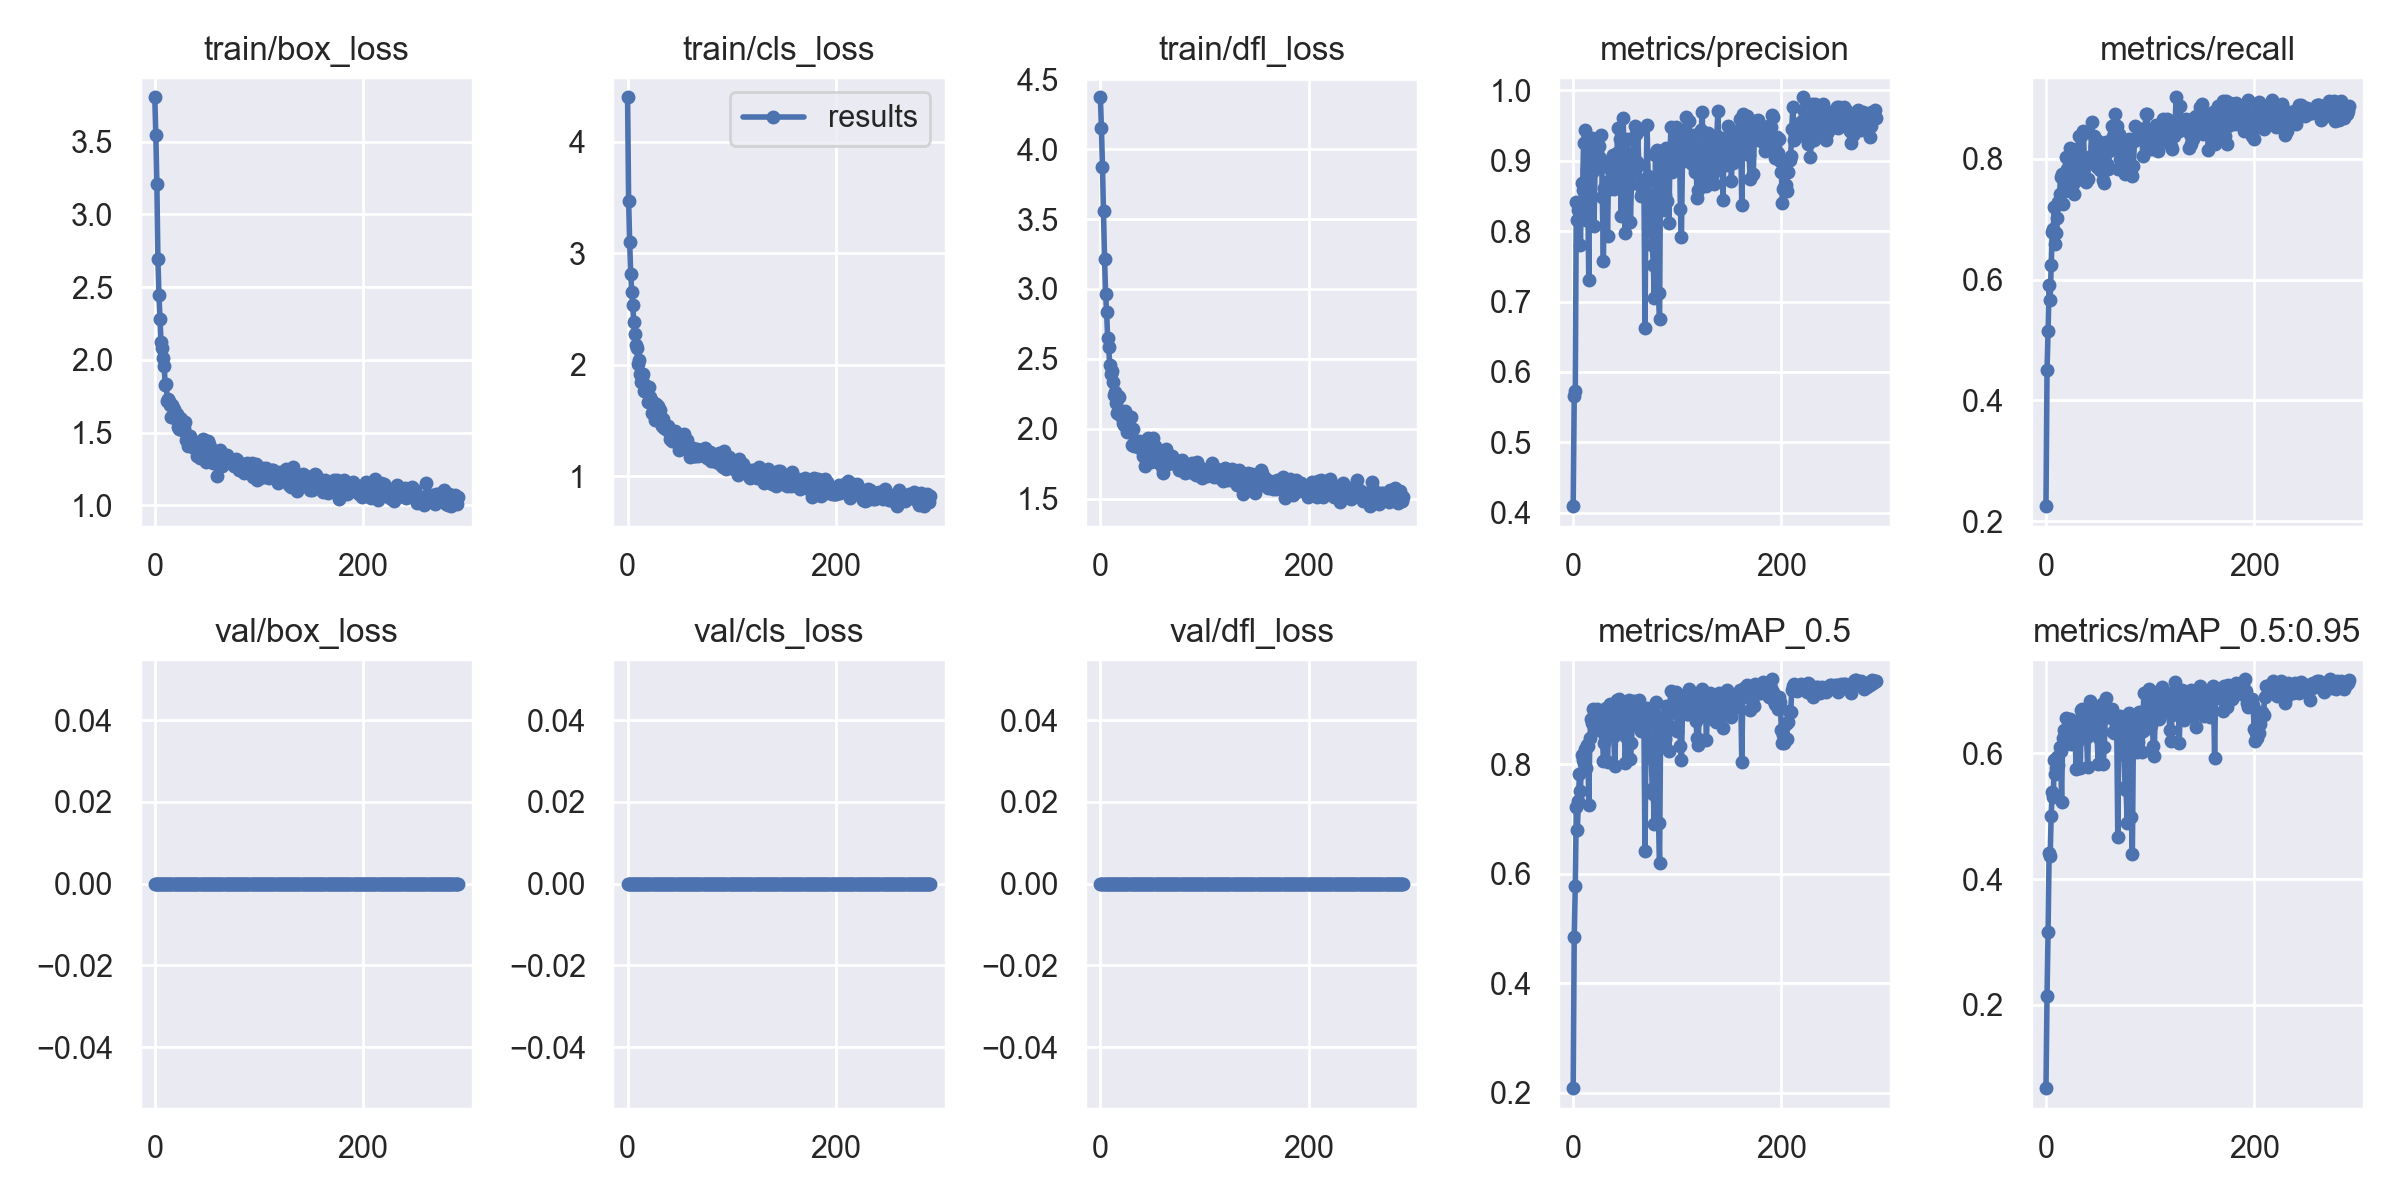

Data behind this chart, as committed beside it:
epoch, train/box_loss, train/cls_loss, train/dfl_loss, metrics/precision, metrics/recall, metrics/mAP_0.5, metrics/mAP_0.5:0.95, val/box_loss, val/cls_loss, val/dfl_loss, x/lr0, x/lr1, x/lr2
0, 3.806, 4.4, 4.373, 0.4092, 0.225, 0.2079, 0.06785, 0, 0, 0, 0.07006, 0.003327, 0.003327
1, 3.548, 3.471, 4.152, 0.5655, 0.45, 0.4835, 0.2147, 0, 0, 0, 0.04004, 0.006638, 0.006638
2, 3.207, 3.101, 3.873, 0.5733, 0.5149, 0.5776, 0.3156, 0, 0, 0, 0.009994, 0.009927, 0.009927
3, 2.691, 2.815, 3.556, 0.8417, 0.5917, 0.7216, 0.4415, 0, 0, 0, 0.009901, 0.009901, 0.009901
4, 2.445, 2.653, 3.217, 0.8163, 0.5667, 0.6803, 0.4364, 0, 0, 0, 0.009901, 0.009901, 0.009901
5, 2.279, 2.533, 2.967, 0.8304, 0.625, 0.7321, 0.5007, 0, 0, 0, 0.009868, 0.009868, 0.009868
6, 2.124, 2.379, 2.835, 0.8335, 0.6792, 0.7823, 0.5389, 0, 0, 0, 0.009835, 0.009835, 0.009835
7, 2.08, 2.275, 2.646, 0.7811, 0.6833, 0.7505, 0.5298, 0, 0, 0, 0.009802, 0.009802, 0.009802
8, 2.011, 2.175, 2.581, 0.8682, 0.7208, 0.8176, 0.5886, 0, 0, 0, 0.009769, 0.009769, 0.009769
9, 1.961, 2.152, 2.454, 0.8588, 0.659, 0.8077, 0.567, 0, 0, 0, 0.009736, 0.009736, 0.009736
10, 1.829, 2.004, 2.391, 0.9259, 0.677, 0.802, 0.5765, 0, 0, 0, 0.009703, 0.009703, 0.009703
11, 1.831, 2.045, 2.413, 0.944, 0.7018, 0.8285, 0.5948, 0, 0, 0, 0.00967, 0.00967, 0.00967
12, 1.718, 1.919, 2.336, 0.816, 0.7292, 0.7934, 0.5812, 0, 0, 0, 0.009637, 0.009637, 0.009637
13, 1.73, 1.846, 2.239, 0.8885, 0.7417, 0.835, 0.6096, 0, 0, 0, 0.009604, 0.009604, 0.009604
14, 1.717, 1.885, 2.263, 0.8476, 0.7708, 0.8336, 0.6037, 0, 0, 0, 0.009571, 0.009571, 0.009571
15, 1.691, 1.917, 2.181, 0.7305, 0.775, 0.7255, 0.5233, 0, 0, 0, 0.009538, 0.009538, 0.009538
16, 1.608, 1.761, 2.11, 0.9158, 0.7255, 0.8471, 0.6238, 0, 0, 0, 0.009505, 0.009505, 0.009505
17, 1.687, 1.815, 2.231, 0.9082, 0.7708, 0.8823, 0.6367, 0, 0, 0, 0.009472, 0.009472, 0.009472
18, 1.66, 1.784, 2.223, 0.9323, 0.7462, 0.875, 0.6328, 0, 0, 0, 0.009439, 0.009439, 0.009439
19, 1.617, 1.788, 2.095, 0.8852, 0.803, 0.9002, 0.6567, 0, 0, 0, 0.009406, 0.009406, 0.009406
20, 1.591, 1.662, 2.094, 0.8067, 0.7833, 0.8674, 0.6161, 0, 0, 0, 0.009373, 0.009373, 0.009373
21, 1.631, 1.797, 2.088, 0.8897, 0.7728, 0.8621, 0.6163, 0, 0, 0, 0.00934, 0.00934, 0.00934
22, 1.539, 1.712, 2.039, 0.9054, 0.7974, 0.8921, 0.65, 0, 0, 0, 0.009307, 0.009307, 0.009307
23, 1.524, 1.565, 2.029, 0.8952, 0.8186, 0.9012, 0.6549, 0, 0, 0, 0.009274, 0.009274, 0.009274
24, 1.6, 1.667, 2.126, 0.9048, 0.7667, 0.867, 0.6149, 0, 0, 0, 0.009241, 0.009241, 0.009241
25, 1.593, 1.609, 2.027, 0.9214, 0.7819, 0.8877, 0.6406, 0, 0, 0, 0.009208, 0.009208, 0.009208
26, 1.52, 1.508, 1.976, 0.9034, 0.7583, 0.8631, 0.6267, 0, 0, 0, 0.009175, 0.009175, 0.009175
27, 1.555, 1.65, 2.046, 0.9368, 0.7416, 0.8721, 0.6309, 0, 0, 0, 0.009142, 0.009142, 0.009142
28, 1.533, 1.588, 1.986, 0.8492, 0.7977, 0.8615, 0.6211, 0, 0, 0, 0.009109, 0.009109, 0.009109
29, 1.572, 1.627, 2.082, 0.7578, 0.8167, 0.8065, 0.5755, 0, 0, 0, 0.009076, 0.009076, 0.009076
30, 1.451, 1.497, 1.885, 0.8618, 0.8125, 0.8384, 0.6173, 0, 0, 0, 0.009043, 0.009043, 0.009043
31, 1.486, 1.594, 1.999, 0.8565, 0.8, 0.8509, 0.6313, 0, 0, 0, 0.00901, 0.00901, 0.00901
32, 1.408, 1.519, 1.873, 0.8701, 0.8377, 0.902, 0.6522, 0, 0, 0, 0.008977, 0.008977, 0.008977
33, 1.429, 1.449, 1.894, 0.7931, 0.7668, 0.804, 0.5762, 0, 0, 0, 0.008944, 0.008944, 0.008944
34, 1.477, 1.511, 1.912, 0.8894, 0.8375, 0.8972, 0.6693, 0, 0, 0, 0.008911, 0.008911, 0.008911
35, 1.415, 1.432, 1.896, 0.8595, 0.8414, 0.9093, 0.6709, 0, 0, 0, 0.008878, 0.008878, 0.008878
36, 1.442, 1.459, 1.872, 0.8694, 0.8458, 0.8913, 0.6572, 0, 0, 0, 0.008845, 0.008845, 0.008845
37, 1.424, 1.438, 1.913, 0.9003, 0.7875, 0.8767, 0.6446, 0, 0, 0, 0.008812, 0.008812, 0.008812
38, 1.393, 1.411, 1.862, 0.9081, 0.7625, 0.8773, 0.6501, 0, 0, 0, 0.008779, 0.008779, 0.008779
39, 1.437, 1.446, 1.869, 0.8598, 0.7917, 0.8515, 0.6264, 0, 0, 0, 0.008746, 0.008746, 0.008746
40, 1.398, 1.401, 1.857, 0.8721, 0.7671, 0.7967, 0.5784, 0, 0, 0, 0.008713, 0.008713, 0.008713
41, 1.342, 1.329, 1.805, 0.8989, 0.7958, 0.8773, 0.6431, 0, 0, 0, 0.00868, 0.00868, 0.00868
42, 1.427, 1.396, 1.913, 0.9115, 0.8, 0.9173, 0.6829, 0, 0, 0, 0.008647, 0.008647, 0.008647
43, 1.326, 1.312, 1.73, 0.9471, 0.8042, 0.909, 0.6696, 0, 0, 0, 0.008614, 0.008614, 0.008614
44, 1.412, 1.368, 1.913, 0.8844, 0.8607, 0.9189, 0.6678, 0, 0, 0, 0.008581, 0.008581, 0.008581
45, 1.401, 1.394, 1.859, 0.9316, 0.7958, 0.9044, 0.6624, 0, 0, 0, 0.008548, 0.008548, 0.008548
46, 1.456, 1.408, 1.935, 0.8215, 0.8375, 0.867, 0.6323, 0, 0, 0, 0.008515, 0.008515, 0.008515
47, 1.367, 1.347, 1.873, 0.909, 0.8208, 0.9109, 0.6707, 0, 0, 0, 0.008482, 0.008482, 0.008482
48, 1.378, 1.318, 1.843, 0.9613, 0.7958, 0.9101, 0.6681, 0, 0, 0, 0.008449, 0.008449, 0.008449
49, 1.296, 1.238, 1.761, 0.9042, 0.7866, 0.8773, 0.6432, 0, 0, 0, 0.008416, 0.008416, 0.008416
50, 1.327, 1.263, 1.83, 0.797, 0.8292, 0.8025, 0.5829, 0, 0, 0, 0.008383, 0.008383, 0.008383
51, 1.441, 1.311, 1.934, 0.8852, 0.8, 0.8507, 0.6243, 0, 0, 0, 0.00835, 0.00835, 0.00835
52, 1.425, 1.345, 1.878, 0.9305, 0.781, 0.8868, 0.6552, 0, 0, 0, 0.008317, 0.008317, 0.008317
53, 1.399, 1.306, 1.827, 0.8755, 0.8201, 0.8657, 0.6331, 0, 0, 0, 0.008284, 0.008284, 0.008284
54, 1.36, 1.376, 1.816, 0.9092, 0.8042, 0.9173, 0.6789, 0, 0, 0, 0.008251, 0.008251, 0.008251
55, 1.355, 1.279, 1.812, 0.8137, 0.7644, 0.8101, 0.5827, 0, 0, 0, 0.008218, 0.008218, 0.008218
56, 1.293, 1.258, 1.757, 0.867, 0.7606, 0.8386, 0.6102, 0, 0, 0, 0.008185, 0.008185, 0.008185
57, 1.314, 1.32, 1.777, 0.8825, 0.8138, 0.8885, 0.6573, 0, 0, 0, 0.008152, 0.008152, 0.008152
58, 1.292, 1.277, 1.799, 0.9342, 0.8279, 0.9163, 0.688, 0, 0, 0, 0.008119, 0.008119, 0.008119
59, 1.293, 1.259, 1.728, 0.95, 0.7917, 0.8985, 0.667, 0, 0, 0, 0.008086, 0.008086, 0.008086
... 232 more rows
